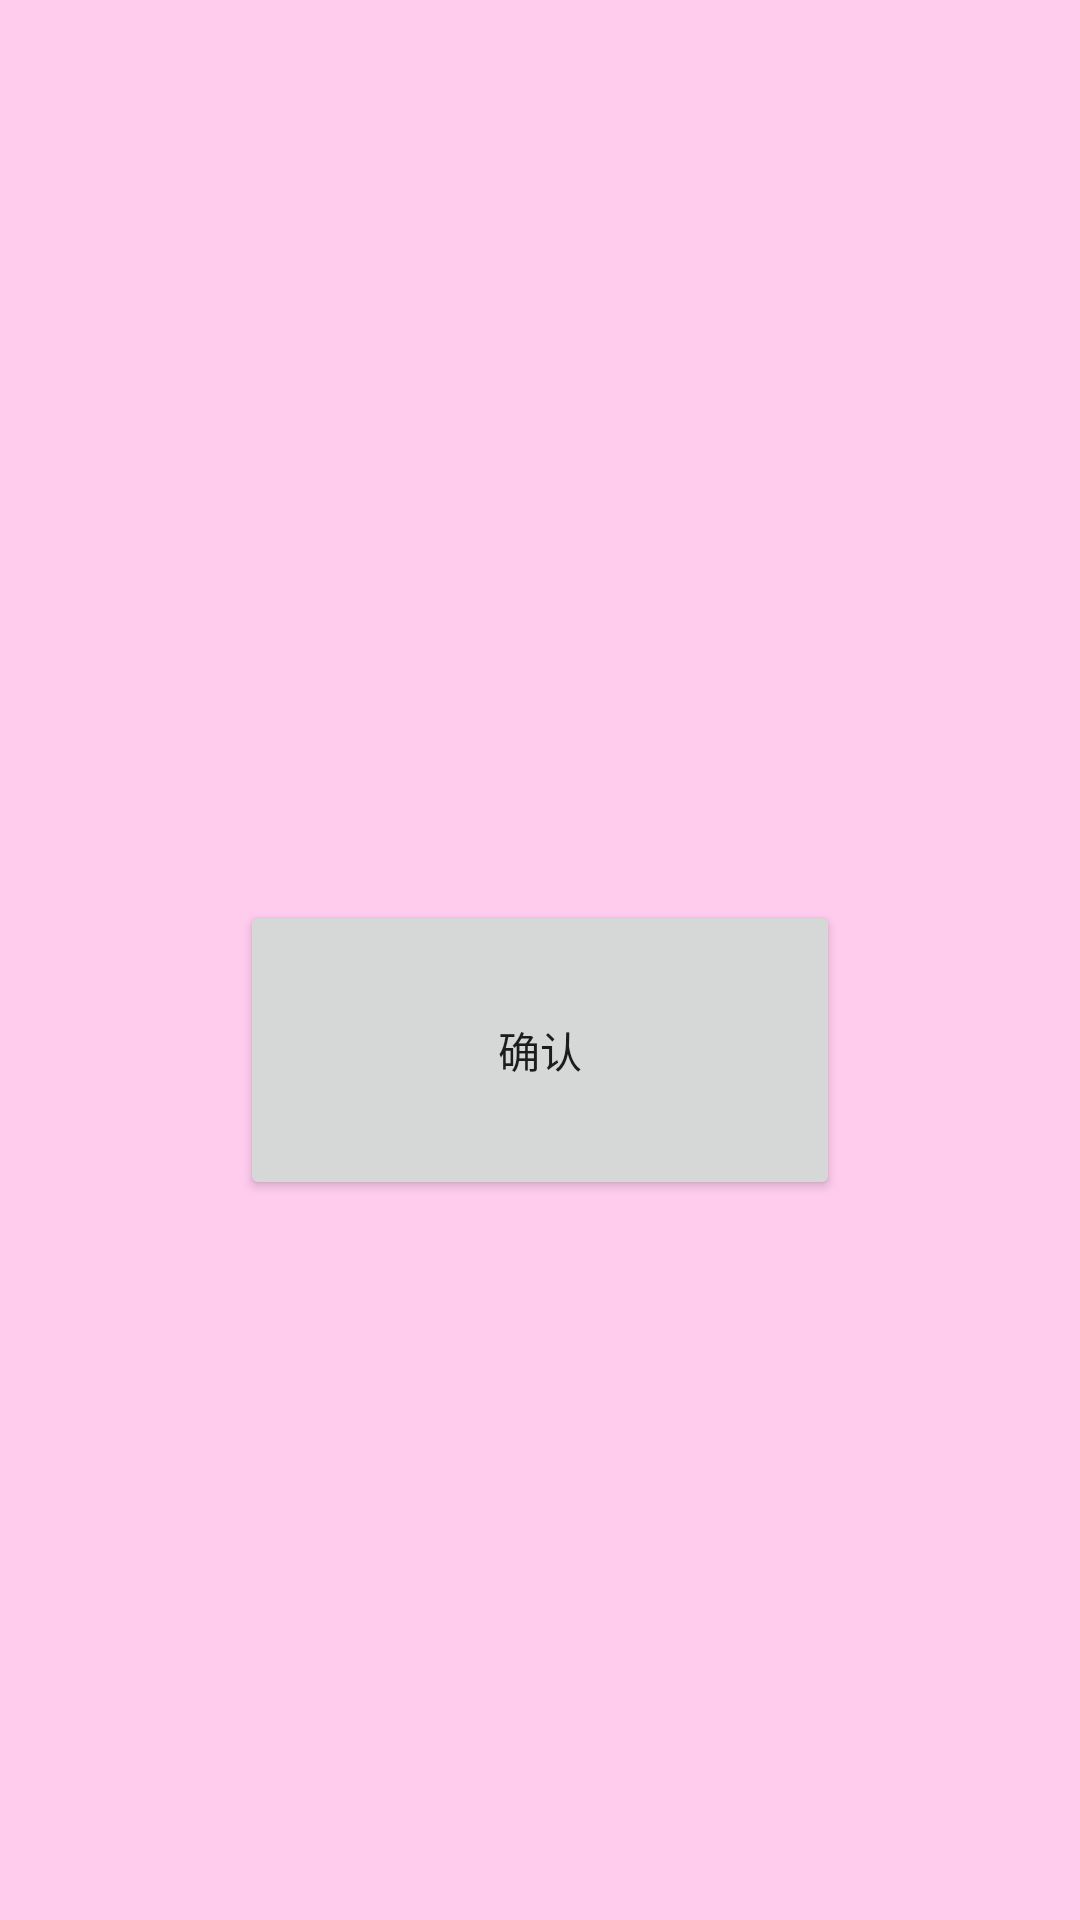

Reconstruct the res/layout file that produces this screen, plus the resources it refers to.
<!-- AndroidManifest.xml: activity theme Theme.AppCompat.DayNight.NoActionBar -->
<!-- res/layout/activity_guide.xml -->
<?xml version="1.0" encoding="utf-8"?>
  <androidx.constraintlayout.widget.ConstraintLayout
    xmlns:android="http://schemas.android.com/apk/res/android"
    xmlns:tools="http://schemas.android.com/tools"
    xmlns:app="http://schemas.android.com/apk/res-auto"
    android:id="@+id/root_view"
    android:layout_width="match_parent"
    android:layout_height="match_parent"
    android:background="#ffccee">


    <Button
        android:id="@+id/button_confirm"
        android:layout_width="200dp"
        android:layout_height="100dp"
        android:text="确认"
        app:layout_constraintTop_toTopOf="parent"
        app:layout_constraintStart_toStartOf="parent"
        app:layout_constraintEnd_toEndOf="parent"
        android:layout_marginTop="300dp"/>

  </androidx.constraintlayout.widget.ConstraintLayout>
<!-- resources referenced by this layout -->
<resources>

</resources>
